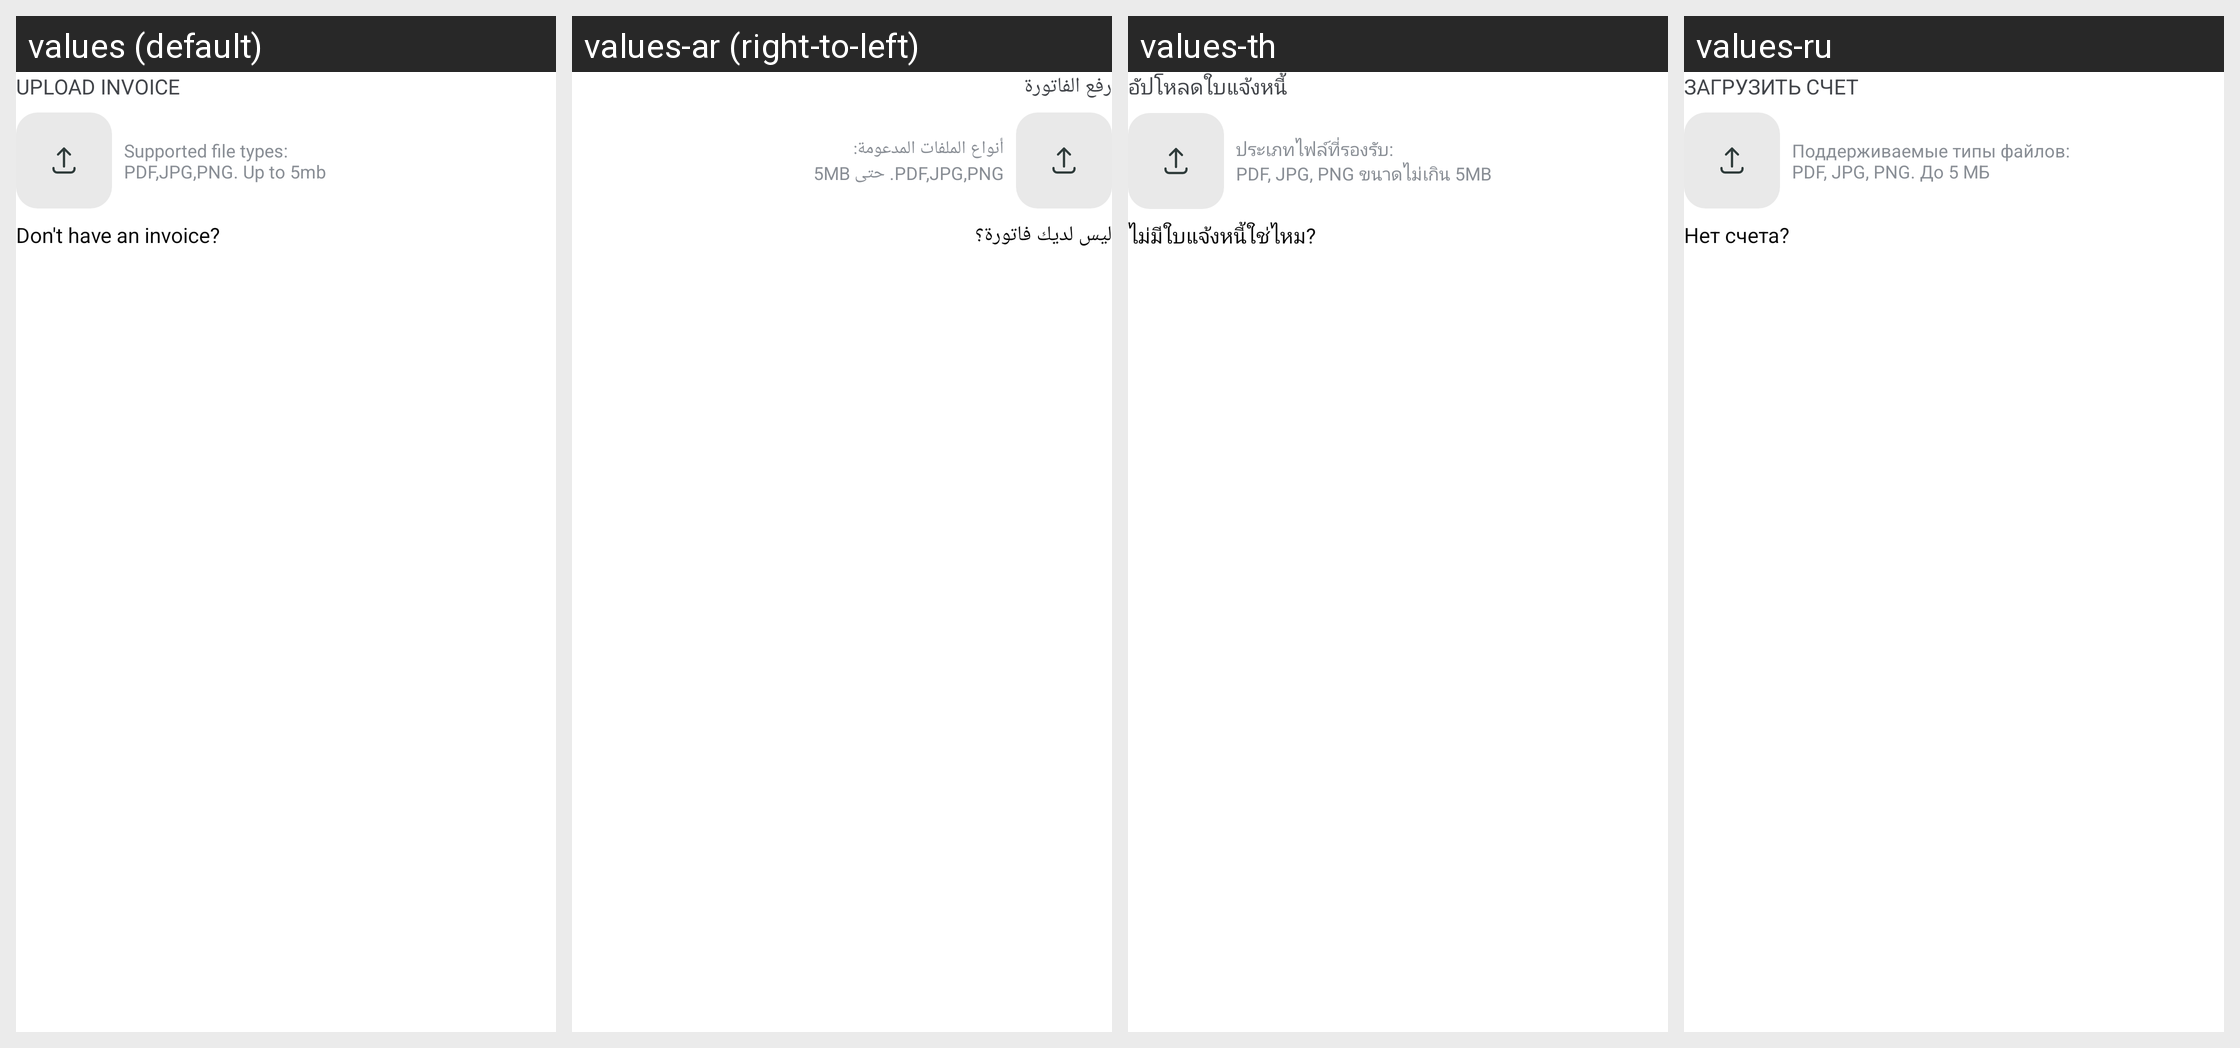

The same Android screen rendered under several of its app's locales, left to right. List the strings drawn on it with the default value and each locale's translation.
Android screen res/layout/layout_upload_invoice_state.xml rendered under 4 locales, left to right: values (default), values-ar (right-to-left), values-th, values-ru. Device: Nexus 5 (rendered at 1080×1920; each locale shown at half size, 540×960, under a caption strip naming it); theme Theme.NoiseAudio.
Other locales in the repository, not shown: values-af, values-am, values-as, values-be, values-bn, values-bs, values-ca, values-da, values-de, values-el, values-en-rGB, values-en-rXC, values-es, values-et, values-fi, values-fr, values-fr-rCA, values-gl, values-he, values-hi, values-hr, values-hu, values-it, values-iw, values-ja, values-ka, values-kk, values-km, values-kn, values-ko, values-kr, values-ky, values-mk, values-nb, values-ne, values-nl, values-or, values-pa, values-pt, values-pt-rBR, values-ro, values-sq, values-sr, values-sv, values-ta, values-tl, values-tr, values-uk, values-vi, values-zh, values-zh-rCN, values-zh-rHK, values-zh-rTW.
Strings drawn on this screen, with the default value and each locale's value (text and hints the layout hard-codes, and strings that could not be matched under every locale, appear in the picture but are not listed):

text_upload_invoice
  values: UPLOAD INVOICE
  values-ar: رفع الفاتورة
  values-th: อัปโหลดใบแจ้งหนี้
  values-ru: ЗАГРУЗИТЬ СЧЕТ

text_supported_file_types_npdf_jpg_png_up_to_5mb
  values: Supported file types:
      PDF,JPG,PNG. Up to 5mb
  values-ar: أنواع الملفات المدعومة:
      PDF,JPG,PNG. حتى 5MB
  values-th: ประเภทไฟล์ที่รองรับ:
      PDF, JPG, PNG ขนาดไม่เกิน 5MB
  values-ru: Поддерживаемые типы файлов:
      PDF, JPG, PNG. До 5 МБ

text_don_t_have_an_invoice
  values: Don't have an invoice?
  values-ar: ليس لديك فاتورة؟
  values-th: ไม่มีใบแจ้งหนี้ใช่ไหม?
  values-ru: Нет счета?
